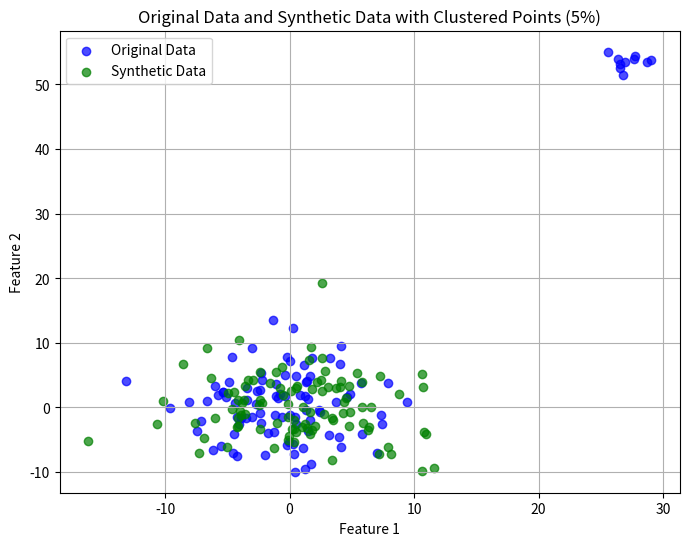

Recreate this plot in Python.
import numpy as np
import matplotlib.pyplot as plt

def generate_data_with_cluster(original_size=100, synthetic_size=100, cluster_ratio=0.05, data_radius=5, cluster_radius=1, min_distance_from_origin=100, random_seed=42):
    """
    Generate original and synthetic datasets, and create a clustered group of synthetic data points
    that are at least 50 units away from the original data.
    
    Parameters:
    - original_size: Number of points in the original dataset (default 100).
    - synthetic_size: Number of points in the synthetic dataset (default 100).
    - cluster_ratio: Fraction of synthetic data to cluster (default 0.05, i.e., 5%).
    - data_radius: Radius to scatter the original and synthetic data points (default 10).
    - cluster_radius: Radius to cluster the outlier points (default 1).
    - min_distance_from_origin: Minimum distance to move the clustered data away from the original data (default 50).
    - random_seed: Random seed for reproducibility (default 42).
    
    Returns:
    - combined_data: Combined dataset of original and synthetic data with the clustered synthetic points.
    """
    # Set the random seed for reproducibility
    np.random.seed(random_seed)

    # Generate original data close to the origin (within a radius of 10)
    original_center = np.array([0, 0])  # Center for synthetic data
    original_data = original_center + np.random.normal(loc=0, scale=data_radius, size=(original_size, 2))
        
    # Generate synthetic data, also close to the original data (radius = 10)
    synthetic_center = np.array([0, 0])  # Center for original data
    synthetic_data = synthetic_center + np.random.normal(loc=0, scale=data_radius, size=(synthetic_size, 2))
    
    # Identify the number of clustered points (5% of synthetic data)
    num_clustered = int(original_size * cluster_ratio)
    
    # Randomly select the indices for the clustered points
    clustered_indices = np.random.choice(original_size, num_clustered, replace=False)
    
    # Move the clustered points far away from the original data (at least 50 units away)
    # First, generate a direction away from the origin (e.g., at a distance of 50)
    angle = np.random.uniform(0, 2 * np.pi, num_clustered)
    radius = np.full(num_clustered, min_distance_from_origin)
    x_offset = radius * np.cos(angle)
    y_offset = radius * np.sin(angle)
    
    # Apply the offset to move the clustered points far from the origin
    original_data[clustered_indices] = original_data[clustered_indices] + np.column_stack((x_offset, y_offset))
    
    # Cluster the selected points within a radius of 1 (moving them slightly to form a small group)
    cluster_center = np.mean(original_data[clustered_indices], axis=0)  # Find the center of the clustered points
    original_data[clustered_indices] = cluster_center + np.random.normal(loc=0, scale=cluster_radius, size=(num_clustered, 2))
    
    # Combine the original data with the synthetic data (including the clustered points)
    combined_data = np.vstack((original_data, synthetic_data))
    
    return combined_data, synthetic_data

# Generate the data with a fixed random seed for reproducibility
combined_data, synthetic_data = generate_data_with_cluster(original_size=100, synthetic_size=100, cluster_ratio=0.1, data_radius=5, cluster_radius=1, min_distance_from_origin=100, random_seed=42)

# Plot the data
plt.figure(figsize=(8, 6))

# Plot original data (blue)
plt.scatter(combined_data[:100, 0], combined_data[:100, 1], color='blue', label='Original Data', alpha=0.7)

# Plot synthetic data (green), including the clustered synthetic points
plt.scatter(combined_data[100:, 0], combined_data[100:, 1], color='green', label='Synthetic Data', alpha=0.7)

# Labels and title
plt.title("Original Data and Synthetic Data with Clustered Points (5%)")
plt.xlabel("Feature 1")
plt.ylabel("Feature 2")
plt.legend()

# Show the plot
plt.grid(True)
plt.show()
